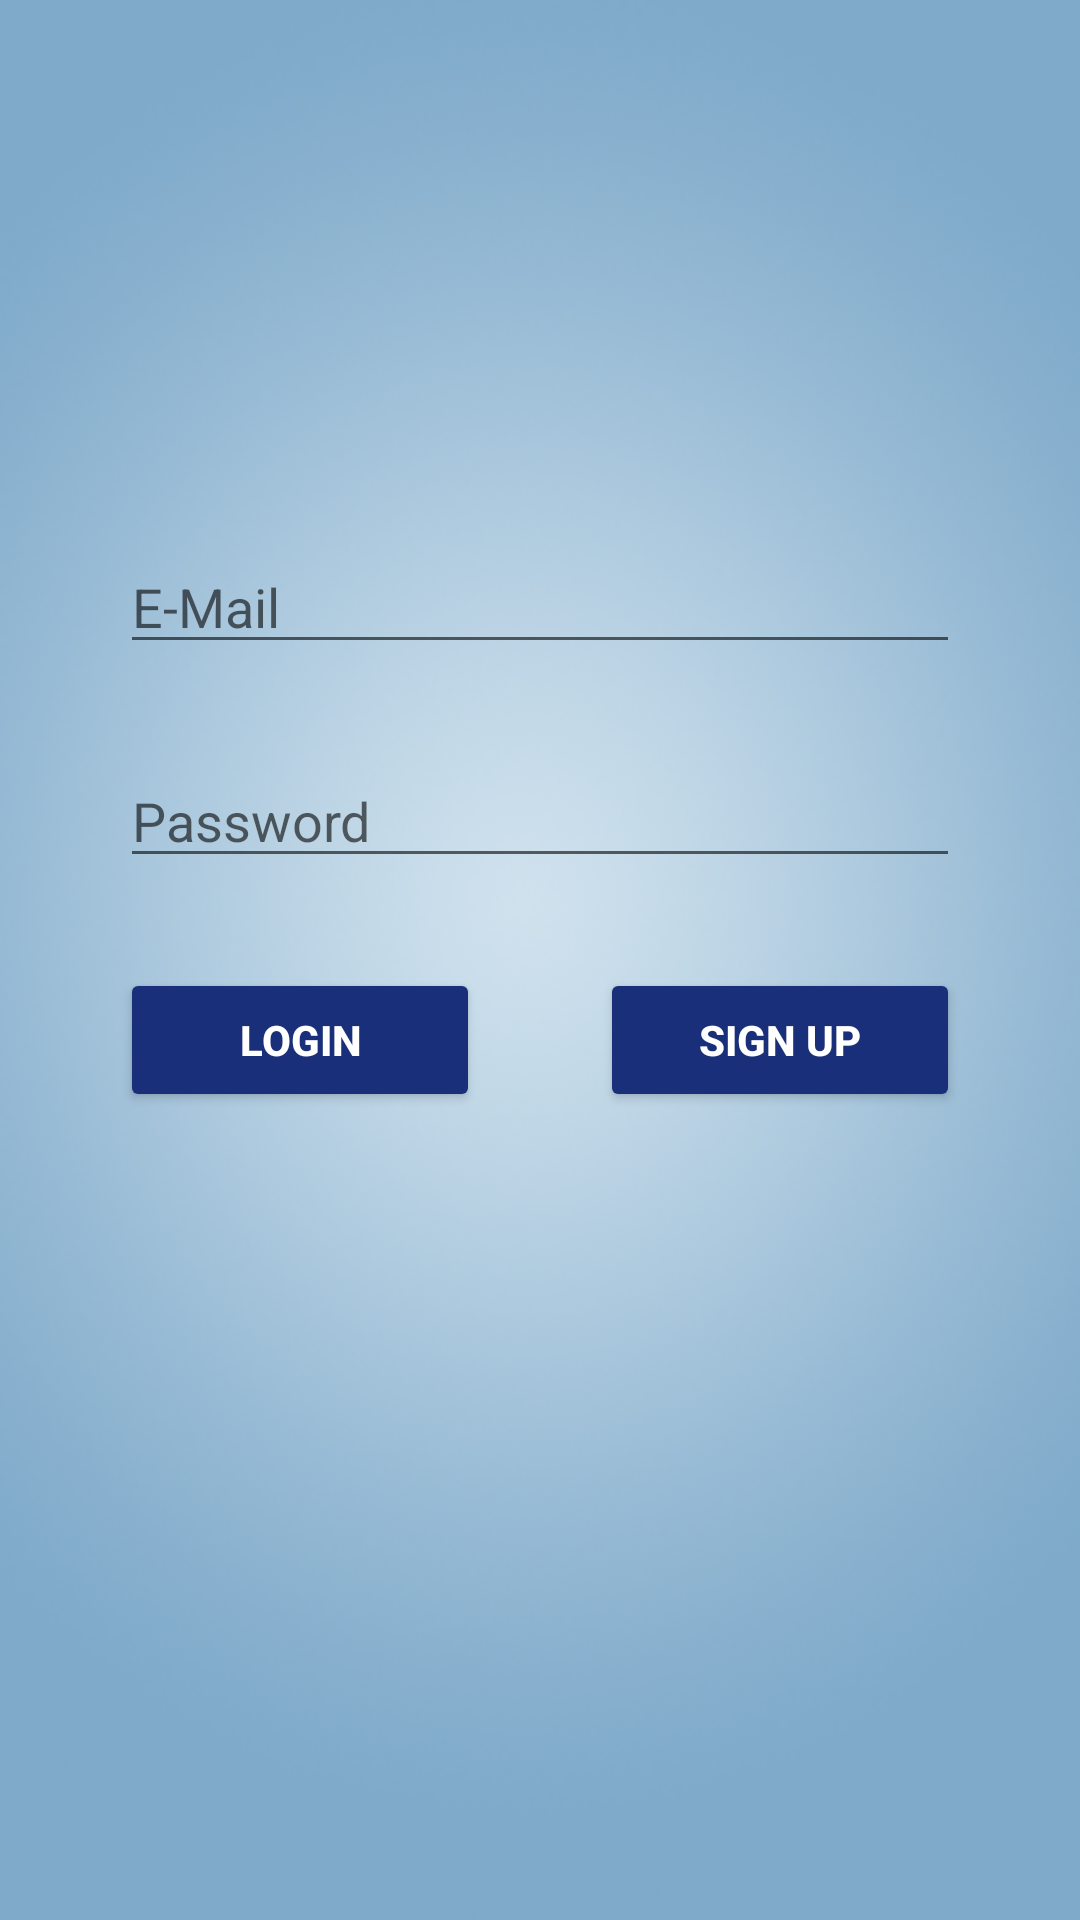

Layout XML and referenced resources for this Android screen:
<!-- AndroidManifest.xml: application theme Theme.Green_House_Dashboard -->
<!-- res/layout/activity_main.xml -->
<?xml version="1.0" encoding="utf-8"?>
<androidx.constraintlayout.widget.ConstraintLayout xmlns:android="http://schemas.android.com/apk/res/android"
    xmlns:app="http://schemas.android.com/apk/res-auto"
    xmlns:tools="http://schemas.android.com/tools"
    android:layout_width="match_parent"
    android:layout_height="match_parent"
    tools:context=".MainActivity"
    android:background="@drawable/img_1">


    <LinearLayout
        android:layout_width="match_parent"
        android:layout_height="match_parent"
        android:layout_marginTop="180dp"
        android:orientation="vertical"
        app:layout_constraintTop_toTopOf="parent">

        <EditText
            android:id="@+id/edt_email"
            android:layout_width="match_parent"
            android:layout_height="wrap_content"
            android:layout_marginLeft="40dp"
            android:layout_marginRight="40dp"
            android:hint="E-Mail" />

        <EditText
            android:id="@+id/edt_password"
            android:layout_width="match_parent"
            android:layout_height="wrap_content"
            android:layout_marginLeft="40dp"
            android:layout_marginTop="30dp"
            android:layout_marginRight="40dp"
            android:layout_marginBottom="30dp"
            android:hint="Password" />

        <LinearLayout
            android:layout_width="match_parent"
            android:layout_height="match_parent"
            android:orientation="horizontal">

            <Button
                android:id="@+id/btn_login"
                android:layout_width="wrap_content"
                android:layout_height="wrap_content"
                android:layout_marginLeft="40dp"
                android:layout_marginRight="40dp"
                android:layout_weight="1"
                android:backgroundTint="#1A2F7A"
                android:text="Login"
                android:textColor="@color/white"
                android:textStyle="bold" />

            <Button
                android:id="@+id/btn_signup"
                android:layout_width="wrap_content"
                android:layout_height="wrap_content"
                android:layout_marginRight="40dp"
                android:layout_weight="1"
                android:backgroundTint="#1A2F7A"
                android:text="Sign up"
                android:textColor="@color/white"
                android:textStyle="bold" />
        </LinearLayout>
    </LinearLayout>
</androidx.constraintlayout.widget.ConstraintLayout>
<!-- resources referenced by this layout -->
<resources>
  <!-- drawable img_1: png bitmap (drawable, 109106 bytes) -->
  <style name="Theme.Green_House_Dashboard" parent="Theme.MaterialComponents.DayNight.DarkActionBar">
          
          <item name="colorPrimary">@color/purple_500</item>
          <item name="colorPrimaryVariant">@color/purple_700</item>
          <item name="colorOnPrimary">@color/white</item>
          
          <item name="colorSecondary">@color/teal_200</item>
          <item name="colorSecondaryVariant">@color/teal_700</item>
          <item name="colorOnSecondary">@color/black</item>
          
          <item name="android:statusBarColor" tools:targetApi="l">?attr/colorPrimaryVariant</item>
          
      </style>
  <!-- not gathered from this repository: default colours our renderer supplied (Android Studio template values) -->
  <color name="purple_500">#FF6200EE</color>
  <color name="purple_700">#FF3700B3</color>
  <color name="teal_200">#FF03DAC5</color>
  <color name="teal_700">#FF018786</color>
  <color name="black">#FF000000</color>
  <color name="white">#FFFFFFFF</color>
</resources>
